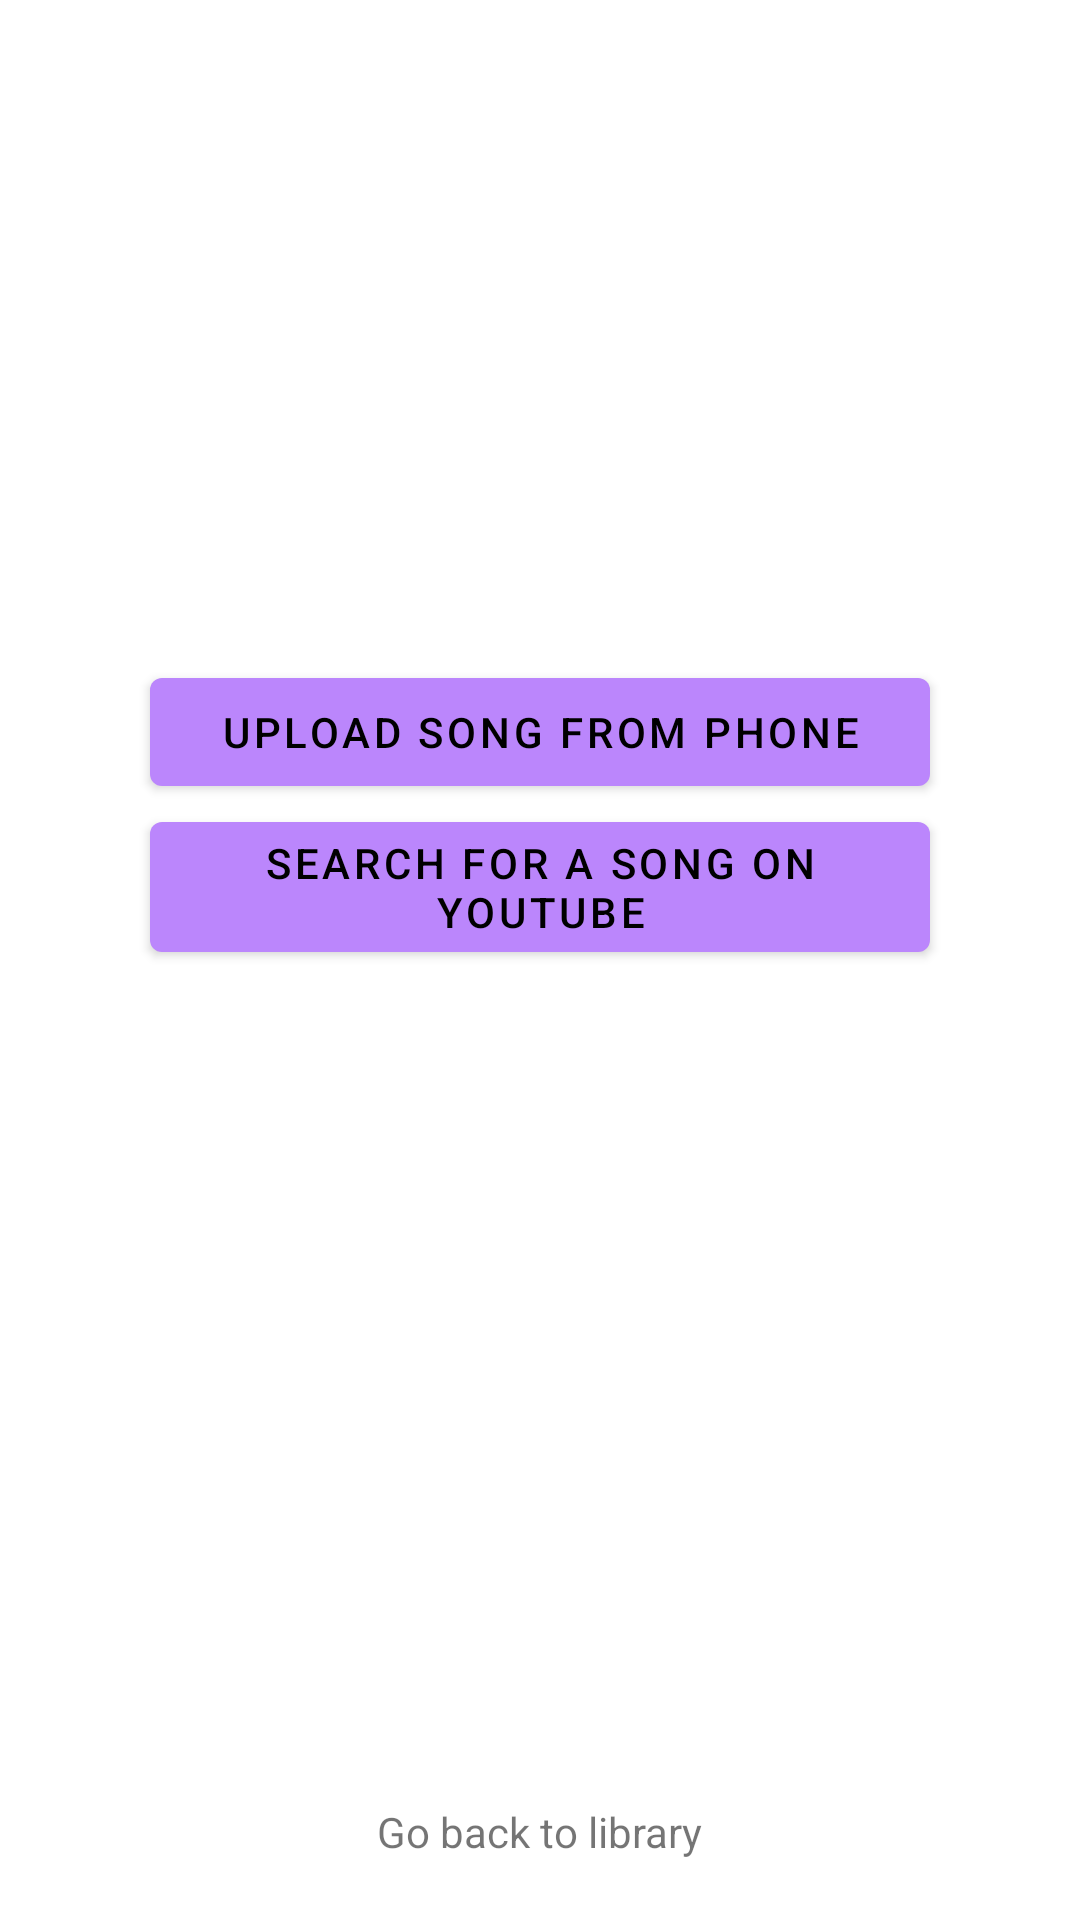

This screen was rendered from an Android layout file. Write that file and the resources it references.
<!-- AndroidManifest.xml: application theme Theme.SingIT -->
<!-- res/layout/activity_songs_options.xml -->
<?xml version="1.0" encoding="utf-8"?>
<androidx.constraintlayout.widget.ConstraintLayout xmlns:android="http://schemas.android.com/apk/res/android"
    xmlns:tools="http://schemas.android.com/tools"
    android:layout_width="match_parent"
    android:layout_height="match_parent"
    xmlns:app="http://schemas.android.com/apk/res-auto"
    tools:context=".SongsOptionsActivity">

    <com.google.android.material.button.MaterialButton
        android:id="@+id/upload_song_btn"
        android:layout_width="260dp"
        android:layout_height="wrap_content"
        android:text="@string/upload_song_from_phone"
        android:layout_marginTop="220dp"
        app:layout_constraintTop_toTopOf="parent"
        app:layout_constraintStart_toStartOf="parent"
        app:layout_constraintEnd_toEndOf="parent" />

    <com.google.android.material.button.MaterialButton
        android:id="@+id/search_youtube_btn"
        android:layout_width="260dp"
        android:layout_height="wrap_content"
        android:text="@string/search_for_a_song_on_youtube"
        app:layout_constraintStart_toStartOf="parent"
        app:layout_constraintEnd_toEndOf="parent"
        app:layout_constraintTop_toBottomOf="@id/upload_song_btn" />

    <TextView
        android:id="@+id/go_back_btn"
        android:layout_width="wrap_content"
        android:layout_height="wrap_content"
        android:text="@string/go_back_to_library"
        android:layout_marginBottom="20dp"
        app:layout_constraintStart_toStartOf="parent"
        app:layout_constraintEnd_toEndOf="parent"
        app:layout_constraintBottom_toBottomOf="parent" />

</androidx.constraintlayout.widget.ConstraintLayout>
<!-- resources referenced by this layout -->
<resources>
  <string name="go_back_to_library">Go back to library</string>
  <string name="search_for_a_song_on_youtube">Search for a song on YouTube</string>
  <string name="upload_song_from_phone">Upload song from phone</string>
  <style name="Theme.SingIT" parent="Theme.MaterialComponents.DayNight.NoActionBar">
          
          <item name="colorPrimary">@color/purple_200</item>
          <item name="colorPrimaryVariant">@color/purple_700</item>
          <item name="colorOnPrimary">@color/black</item>
          
          <item name="colorSecondary">@color/teal_200</item>
          <item name="colorSecondaryVariant">@color/teal_200</item>
          <item name="colorOnSecondary">@color/black</item>
          
          <item name="android:statusBarColor" tools:targetApi="l">?attr/colorPrimaryVariant</item>
          
      </style>
  <color name="purple_200">#FFBB86FC</color>
  <color name="purple_700">#FF3700B3</color>
  <color name="black">#FF000000</color>
  <color name="teal_200">#FF03DAC5</color>
</resources>
